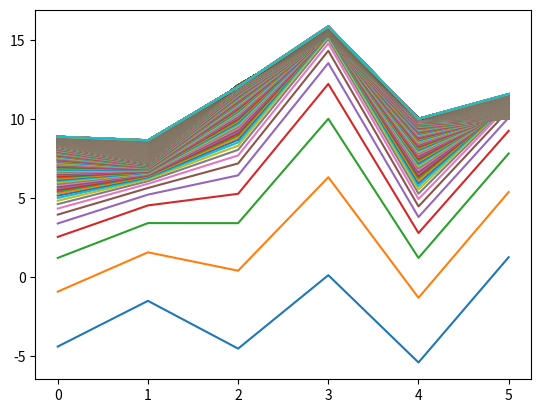

Write the Python code that produced this figure.
#!/usr/bin/env python3
# -*- coding: utf-8 -*-

'''
线性回归的梯度下降法示例
具体数学推导可见  https://www.cnblogs.com/pinard/p/5970503.html
'''
import numpy as np
import matplotlib.pyplot as plt
#y=2 * (x1) + (x2) + 3 
rate = 0.001
x_train = np.array([[1, 2],[2, 1],[2, 3],[3, 5],[1, 3],[4, 2],[7, 3],[4, 5],[11, 3],[8, 7]])
y_train = np.array([7, 8, 10, 14, 8, 13, 20, 16, 28, 26])
x_test  = np.array([[1, 4],[2, 2],[2, 5],[5, 3],[1, 5],[4, 1]])

a = np.random.normal()  #返回均值为0、标准差为1的正态分布,每次随机返回一个值
b = np.random.normal()
c = np.random.normal()

#定义线性回归函数
def h(x):
    return a*x[0]+b*x[1]+c

#损失函数为  1/2*(a*x[0]+b*x[1]+c-y)**2    即 1/2*(h(x)-y)**2
#对系数a求偏导数  e = (a*x[0]+b*x[1]+c-y)*x[0]    即 (h(x)-y)*x[0]
#调整系数a  a=a-e
for i in range(1000):
    sum_a=0
    sum_b=0
    sum_c=0
    for x, y in zip(x_train, y_train):
        sum_a = sum_a + rate*(y-h(x))*x[0]  #调整系数a
        sum_b = sum_b + rate*(y-h(x))*x[1]
        sum_c = sum_c + rate*(y-h(x))
    a = a + sum_a
    b = b + sum_b
    c = c + sum_c
    plt.plot([h(xi) for xi in x_test])

print(a)
print(b)
print(c)

result=[h(xi) for xi in x_train]
print(result)

result=[h(xi) for xi in x_test]
print(result)

plt.show()


